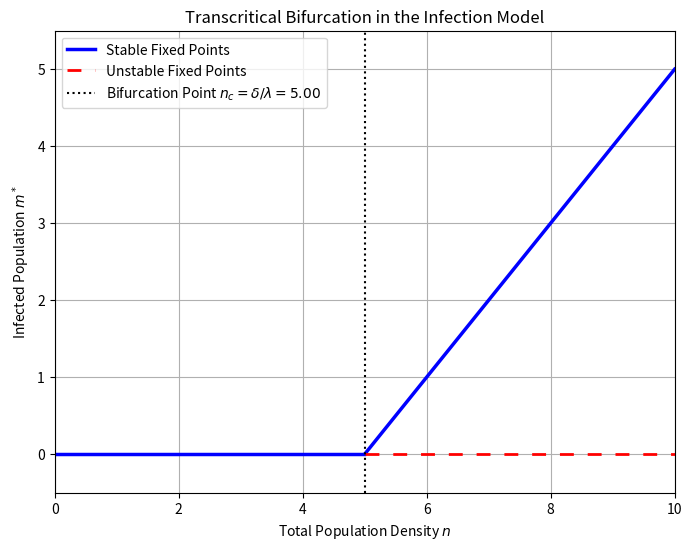

The script that saved this image:
import numpy as np
import matplotlib.pyplot as plt

def plot_transcritical_bifurcation(lam, delta):
    """
    Plots the bifurcation diagram for the transcritical bifurcation
    in the infection model.
    
    Args:
        lam (float): Infection rate lambda.
        delta (float): Recovery rate delta.
    """
    n_c = delta / lam
    n_vals = np.linspace(0, 2 * n_c, 400)
    
    # Fixed point 1: m1* = 0
    m1_star = np.zeros_like(n_vals)
    
    # Fixed point 2: m2* = n - delta/lambda
    m2_star = n_vals - n_c
    
    # Stability analysis
    # m1* is stable for n < n_c, unstable for n > n_c
    n_stable1 = n_vals[n_vals < n_c]
    m_stable1 = np.zeros_like(n_stable1)
    
    n_unstable1 = n_vals[n_vals >= n_c]
    m_unstable1 = np.zeros_like(n_unstable1)
    
    # m2* is stable for n > n_c (and physically relevant)
    n_stable2 = n_vals[n_vals >= n_c]
    m_stable2 = n_stable2 - n_c
    
    plt.figure(figsize=(8, 6))
    
    # Plot stable branches
    plt.plot(n_stable1, m_stable1, 'b-', lw=2.5, label='Stable Fixed Points')
    plt.plot(n_stable2, m_stable2, 'b-', lw=2.5)
    
    # Plot unstable branches
    plt.plot(n_unstable1, m_unstable1, 'r--', dashes=(5, 5), lw=2, label='Unstable Fixed Points')
    # The other branch of m2* is unphysical (m<0) and unstable, so we don't plot it.
    
    plt.axvline(n_c, color='k', linestyle=':', label=f'Bifurcation Point $n_c = \\delta/\\lambda = {n_c:.2f}$')
    
    plt.title('Transcritical Bifurcation in the Infection Model')
    plt.xlabel('Total Population Density $n$')
    plt.ylabel('Infected Population $m^*$')
    plt.legend()
    plt.grid(True)
    plt.ylim(-0.1 * n_c, 1.1 * n_c)
    plt.xlim(0, 2 * n_c)
    plt.show()

if __name__ == '__main__':
    # Define model parameters
    lambda_rate = 0.1  # Infection rate
    delta_rate = 0.5  # Recovery rate
    
    print("Plotting the transcritical bifurcation diagram...")
    plot_transcritical_bifurcation(lam=lambda_rate, delta=delta_rate)